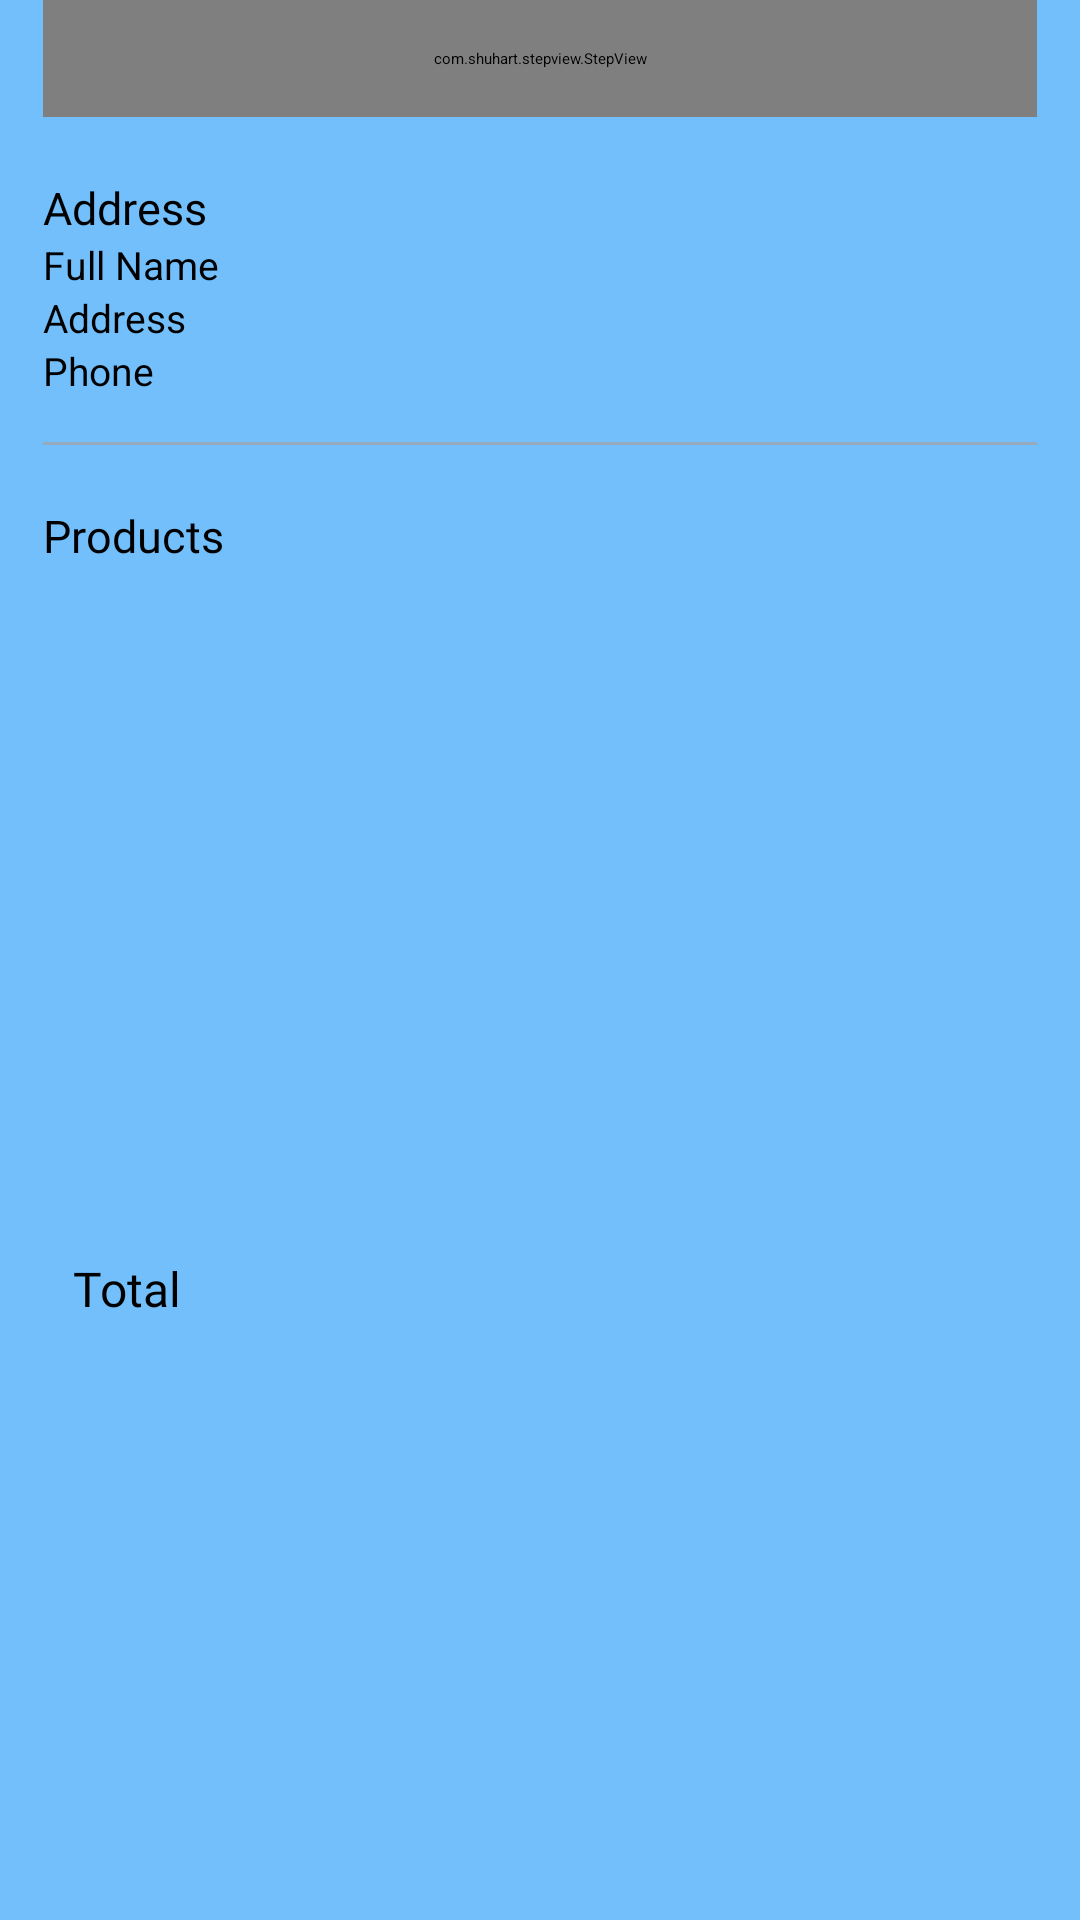

Layout XML and referenced resources for this Android screen:
<!-- AndroidManifest.xml: application theme Theme.ShoppingApp -->
<!-- res/layout/fragment_order_detail.xml -->
<?xml version="1.0" encoding="utf-8"?>
<androidx.core.widget.NestedScrollView xmlns:android="http://schemas.android.com/apk/res/android"
    xmlns:app="http://schemas.android.com/apk/res-auto"
    xmlns:tools="http://schemas.android.com/tools"
    android:layout_width="match_parent"
    android:layout_height="match_parent"
    android:background="@color/primary_bg"
    android:fillViewport="true">

    <androidx.constraintlayout.widget.ConstraintLayout
        android:layout_width="match_parent"
        android:layout_height="match_parent">

        <androidx.appcompat.widget.Toolbar
            android:id="@+id/toolbarOrderDetails"
            android:layout_width="0dp"
            android:layout_height="?actionBarSize"
            app:layout_constraintEnd_toEndOf="@id/guideline2"
            app:layout_constraintStart_toStartOf="@id/guideline1"
            app:layout_constraintTop_toTopOf="parent">

            <androidx.constraintlayout.widget.ConstraintLayout
                android:layout_width="match_parent"
                android:layout_height="match_parent">

                <ImageView
                    android:id="@+id/imageCloseOrder"
                    android:layout_width="20dp"
                    android:layout_height="20dp"
                    android:src="@drawable/ic_close"
                    android:scaleType="centerInside"
                    app:layout_constraintBottom_toBottomOf="parent"
                    app:layout_constraintStart_toStartOf="parent"
                    app:layout_constraintTop_toTopOf="parent"
                    app:tint="@color/black" />

                <TextView
                    android:id="@+id/tvOrderId"
                    android:layout_width="wrap_content"
                    android:layout_height="wrap_content"
                    android:layout_marginStart="25dp"
                    android:fontFamily="@font/poppins_light"
                    android:textColor="@color/black"
                    android:textSize="20sp"
                    android:text="#1234567"
                    app:layout_constraintBottom_toBottomOf="parent"
                    app:layout_constraintStart_toEndOf="@id/imageCloseOrder"
                    app:layout_constraintTop_toTopOf="parent" />
            </androidx.constraintlayout.widget.ConstraintLayout>

        </androidx.appcompat.widget.Toolbar>


        <LinearLayout
            android:id="@+id/linearStepView"
            android:layout_width="0dp"
            android:layout_height="wrap_content"
            android:orientation="vertical"
            app:layout_constraintEnd_toEndOf="@id/guideline2"
            app:layout_constraintStart_toStartOf="@id/guideline1"
            app:layout_constraintTop_toBottomOf="@id/toolbarOrderDetails">

            <com.shuhart.stepview.StepView
                android:id="@+id/stepView"
                android:layout_width="match_parent"
                android:layout_height="wrap_content"
                android:padding="16dp"
                app:sv_selectedCircleColor="@color/g_orange_yellow"
                app:sv_selectedTextColor="@color/g_gray700"
                app:sv_stepLineWidth="3dp"
                app:sv_stepPadding="4dp"
                app:sv_nextTextColor="@color/g_gray700"
                app:sv_nextStepLineColor="@color/g_gray700"
                app:sv_doneCircleColor="@color/g_orange_yellow"
                app:sv_doneStepLineColor="@color/g_orange_yellow"
                app:sv_doneCircleRadius="14dp"
                app:sv_selectedCircleRadius="14dp"
                app:sv_selectedStepNumberColor="@color/g_blue_gray200"
                app:sv_stepViewStyle="@style/StepView"
                app:sv_doneStepMarkColor="@color/g_blue_gray200"
                app:sv_stepNumberTextSize="12sp"
                app:sv_animationType="Line"
                app:sv_doneTextColor="@color/g_gray700"
                />
        </LinearLayout>



        <TextView
            android:id="@+id/tvShippingAddress"
            android:layout_width="wrap_content"
            android:layout_height="wrap_content"
            android:text="Address"
            android:fontFamily="@font/poppins_thin"
            app:layout_constraintStart_toStartOf="@id/guideline1"
            android:textColor="@color/black"
            android:textSize="15sp"
            android:layout_marginTop="20dp"
            app:layout_constraintTop_toBottomOf="@id/linearStepView"
            app:drawableTint="@color/black"
            app:drawableLeftCompat="@drawable/ic_location" />

        <LinearLayout
            android:id="@+id/linearAddress"
            android:layout_width="0dp"
            android:layout_height="wrap_content"
            android:orientation="vertical"
            app:layout_constraintStart_toStartOf="@id/guideline1"
            app:layout_constraintEnd_toEndOf="@id/guideline2"
            app:layout_constraintTop_toBottomOf="@id/tvShippingAddress">


            <TextView
                android:id="@+id/tvFullName"
                android:layout_width="wrap_content"
                android:layout_height="wrap_content"
                android:text="Full Name"
                android:textSize="13sp" />

            <TextView
                android:id="@+id/tvAddress"
                android:layout_width="wrap_content"
                android:layout_height="wrap_content"
                android:text="Address"
                android:textSize="13sp" />

            <TextView
                android:id="@+id/tvPhoneNumber"
                android:layout_width="wrap_content"
                android:layout_height="wrap_content"
                android:text="Phone"
                android:textSize="13sp" />

        </LinearLayout>

        <View
            android:id="@+id/line1"
            android:layout_width="0dp"
            android:layout_height="1sp"
            android:layout_marginTop="15dp"
            android:background="@color/g_blue_gray200"
            app:layout_constraintTop_toBottomOf="@id/linearAddress"
            app:layout_constraintStart_toStartOf="@id/guideline1"
            app:layout_constraintEnd_toEndOf="@id/guideline2"
            android:backgroundTint="@color/g_blue_gray200"
            />

        <TextView
            android:id="@+id/tvProducts"
            android:layout_width="wrap_content"
            android:layout_height="wrap_content"
            android:text="Products"
            android:fontFamily="@font/poppins_thin"
            app:layout_constraintStart_toStartOf="@id/guideline1"
            android:textColor="@color/black"
            android:textSize="15sp"
            android:layout_marginTop="20dp"
            app:layout_constraintTop_toBottomOf="@id/line1"
            app:drawableTint="@color/black"
            app:drawableLeftCompat="@drawable/ic_cart"
            android:drawablePadding="5dp"/>

        <androidx.recyclerview.widget.RecyclerView
            android:id="@+id/rvProducts"
            android:layout_width="0dp"
            android:layout_height="wrap_content"
            app:layout_constraintStart_toStartOf="@id/line1"
            app:layout_constraintEnd_toEndOf="@id/guideline2"
            app:layout_constraintTop_toBottomOf="@id/tvProducts"
            android:layout_marginTop="10dp"
            tools:listitem="@layout/billing_products_rv_item"
            />

        <androidx.constraintlayout.widget.ConstraintLayout
            android:id="@+id/linear"
            android:layout_width="0dp"
            android:layout_height="wrap_content"
            app:layout_constraintStart_toStartOf="@id/guideline1"
            app:layout_constraintEnd_toEndOf="@id/guideline2"
            app:layout_constraintTop_toBottomOf="@id/rvProducts"
            app:layout_constraintBottom_toBottomOf="parent"
            android:layout_marginTop="40dp"
            android:layout_marginBottom="20dp"
            android:background="@drawable/total_box_background">

            <TextView
                android:layout_width="0dp"
                android:layout_height="wrap_content"
                android:text="Total"
                android:textSize="16sp"
                android:textColor="@color/black"
                android:fontFamily="@font/sf_pro_display"
                android:layout_marginStart="10dp"
                android:layout_weight="1"
                android:layout_marginTop="15sp"
                android:layout_marginBottom="15sp"
                android:layout_gravity="start|center_vertical"
                app:layout_constraintStart_toStartOf="parent"
                app:layout_constraintTop_toTopOf="parent"
                app:layout_constraintBottom_toBottomOf="parent"/>

            <TextView
                android:id="@+id/tvTotalPrice"
                android:layout_width="wrap_content"
                android:layout_height="wrap_content"
                android:layout_marginEnd="10dp"
                android:textSize="16sp"
                android:textColor="@color/black"
                android:fontFamily="@font/sf_pro_display"
                android:layout_marginTop="16sp"
                android:layout_marginBottom="16sp"
                android:layout_gravity="end|center_vertical"
                app:layout_constraintEnd_toEndOf="parent"
                app:layout_constraintTop_toTopOf="parent"
                app:layout_constraintBottom_toBottomOf="parent"
                />

        </androidx.constraintlayout.widget.ConstraintLayout>

        <androidx.constraintlayout.widget.Guideline
            android:id="@+id/guideline1"
            android:layout_width="wrap_content"
            android:layout_height="wrap_content"
            android:orientation="vertical"
            app:layout_constraintGuide_percent="0.04" />

        <androidx.constraintlayout.widget.Guideline
            android:id="@+id/guideline2"
            android:layout_width="wrap_content"
            android:layout_height="wrap_content"
            android:orientation="vertical"
            app:layout_constraintGuide_percent="0.96" />
    </androidx.constraintlayout.widget.ConstraintLayout>

</androidx.core.widget.NestedScrollView>
<!-- res/layout/billing_products_rv_item.xml (included above) -->
<?xml version="1.0" encoding="utf-8"?>
<androidx.cardview.widget.CardView xmlns:android="http://schemas.android.com/apk/res/android"
    android:layout_width="wrap_content"
    android:layout_height="wrap_content"
    xmlns:app="http://schemas.android.com/apk/res-auto"
    android:backgroundTint="@color/g_white"
    app:cardElevation="0dp">

    <androidx.constraintlayout.widget.ConstraintLayout
        android:layout_width="wrap_content"
        android:layout_height="match_parent">

        <View
            android:id="@+id/topLine"
            android:layout_width="0dp"
            android:layout_height="1dp"
            android:layout_marginTop="10dp"
            android:background="@color/white"
            app:layout_constraintStart_toStartOf="parent"
            app:layout_constraintBottom_toBottomOf="parent"
            app:layout_constraintEnd_toEndOf="parent"/>

        <ImageView
            android:id="@+id/imageCartProduct"
            android:layout_width="80dp"
            android:layout_height="75dp"
            android:layout_marginBottom="5dp"
            app:layout_constraintBottom_toTopOf="@+id/topLine"
            app:layout_constraintStart_toStartOf="parent"
            android:scaleType="centerCrop"
            android:src="@color/g_blue"/>

        <TextView
            android:id="@+id/tvProductCartName"
            android:layout_width="140dp"
            android:layout_height="wrap_content"
            android:layout_marginStart="8dp"
            android:layout_marginTop="8dp"
            android:fontFamily="@font/poppins_light"
            android:text="Hair oil"
            android:textColor="@color/black"
            android:textSize="15sp"
            android:textStyle="bold"
            app:layout_constraintStart_toEndOf="@id/imageCartProduct"
            app:layout_constraintTop_toTopOf="@id/imageCartProduct"
            android:lines="1" />



        <TextView
            android:id="@+id/tvProductCartPrice"
            android:layout_width="wrap_content"
            android:layout_height="wrap_content"
            android:fontFamily="@font/poppins_light"
            android:text="RS.50"
            android:textColor="@color/black"
            android:textSize="10sp"
            android:textStyle="bold"
            app:layout_constraintStart_toStartOf="@id/tvProductCartName"
            app:layout_constraintTop_toBottomOf="@id/tvProductCartName"/>

        <de.hdodenhof.circleimageview.CircleImageView
            android:id="@+id/imageCartProductColor"
            android:layout_width="15dp"
            android:layout_height="15dp"
            android:layout_marginTop="5dp"
            android:src="@color/g_blue"
            app:layout_constraintStart_toStartOf="@id/tvProductCartPrice"
            app:layout_constraintTop_toBottomOf="@id/tvProductCartPrice"/>

        <de.hdodenhof.circleimageview.CircleImageView
            android:id="@+id/imageCartProductSize"
            android:layout_width="15dp"
            android:layout_height="15dp"
            android:layout_marginStart="5dp"
            android:src="@color/g_blue_gray200"
            app:layout_constraintStart_toEndOf="@id/imageCartProductColor"
            app:layout_constraintTop_toTopOf="@id/imageCartProductColor"/>



        <TextView
            android:id="@+id/tvCartProductSize"
            android:layout_width="wrap_content"
            android:layout_height="wrap_content"
            android:text="L"
            android:textSize="11sp"
            android:textColor="@color/white"
            app:layout_constraintBottom_toBottomOf="@id/imageCartProductSize"
            app:layout_constraintTop_toTopOf="@id/imageCartProductSize"
            app:layout_constraintStart_toStartOf="@id/imageCartProductSize"
            app:layout_constraintEnd_toEndOf="@id/imageCartProductSize"/>

        <TextView
            android:id="@+id/tvBillingProductQuantity"
            android:layout_width="wrap_content"
            android:layout_height="wrap_content"
            app:layout_constraintEnd_toEndOf="parent"
            app:layout_constraintTop_toTopOf="parent"
            app:layout_constraintBottom_toBottomOf="parent"
            android:text="1"
            android:layout_marginEnd="5dp"/>


    </androidx.constraintlayout.widget.ConstraintLayout>













</androidx.cardview.widget.CardView>
<!-- resources referenced by this layout -->
<resources>
  <color name="black">#FF000000</color>
  <color name="g_blue">#007AFF</color>
  <color name="g_blue_gray200">#97AABD</color>
  <color name="g_gray700">#666666</color>
  <color name="g_orange_yellow">#F8BA00</color>
  <color name="g_white">#F5F8FA</color>
  <color name="primary_bg">#E462B8FB</color>
  <color name="white">#FFFFFFFF</color>
</resources>
